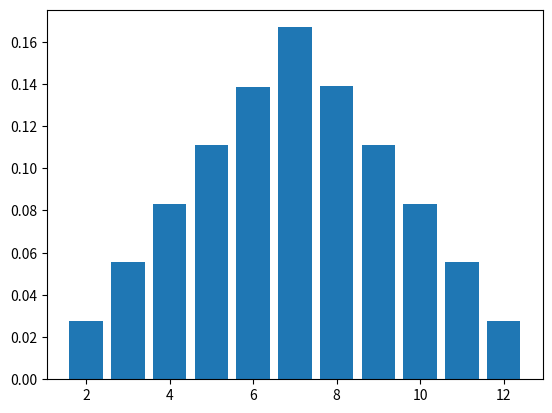

Generate this figure with matplotlib:
'''
function should accept a variable number of input arguments representing the number of sides on an arbitrary number of dice, 
and its output should print a table of the probability for each possible outcome
'''

import random
import matplotlib.pyplot as pp

def dice_sides(dice1, dice2):
    if dice1 == 4 and dice2 == 6:
        trials_list = []
        for i in range(5000000):
            trials_outcomes = random.randint(1, dice1) + random.randint(1, dice2)
            trials_list.append(trials_outcomes)
        print(f'loop ran {i} times')
        
        unique_trials_list = set(trials_list)
        unique_trials_list = list(unique_trials_list)
        probability_list = []

        print('Outcome\tProbability')
        for i in range(len(unique_trials_list)):
            if unique_trials_list[i] in trials_list:
                probability = trials_list.count(unique_trials_list[i]) / len(trials_list)
                probability_list.append(probability)
                print(f'{unique_trials_list[i]}: \t{round(probability,2) * 100}%')
        
        pp.plot(unique_trials_list, probability_list)

    elif dice1 == 6 and dice2 == 6:
        trials_list = []
        for i in range(5000000):
            trials_outcomes = random.randint(1, 6) + random.randint(1, 6)
            trials_list.append(trials_outcomes)
        print(f'loop ran {i} times')
        
        unique_trials_list = set(trials_list)
        unique_trials_list = list(unique_trials_list)
        probability_list = []

        print('Outcome\tProbability')
        for i in range(len(unique_trials_list)):
            if unique_trials_list[i] in trials_list:
                probability = trials_list.count(unique_trials_list[i]) / len(trials_list)
                probability_list.append(probability)
                print(f'{unique_trials_list[i]}: \t{round(probability,2) * 100}%')
        
        pp.bar(unique_trials_list, probability_list)

    elif dice1 == 4 and dice2 == 4:
        trials_list = []
        for i in range(5000000):
            trials_outcomes = random.randint(1, dice1) + random.randint(1, dice2)
            trials_list.append(trials_outcomes)
        print(f'loop ran {i} times')
        
        unique_trials_list = set(trials_list)
        unique_trials_list = list(unique_trials_list)
        probability_list = []

        print('Outcome\tProbability')
        for i in range(len(unique_trials_list)):
            if unique_trials_list[i] in trials_list:
                probability = trials_list.count(unique_trials_list[i]) / len(trials_list)
                probability_list.append(probability)
                print(f'{unique_trials_list[i]}: \t{round(probability,2) * 100}%')
        
        pp.plot(unique_trials_list, probability_list)

        
        
dice_sides(6,6)
